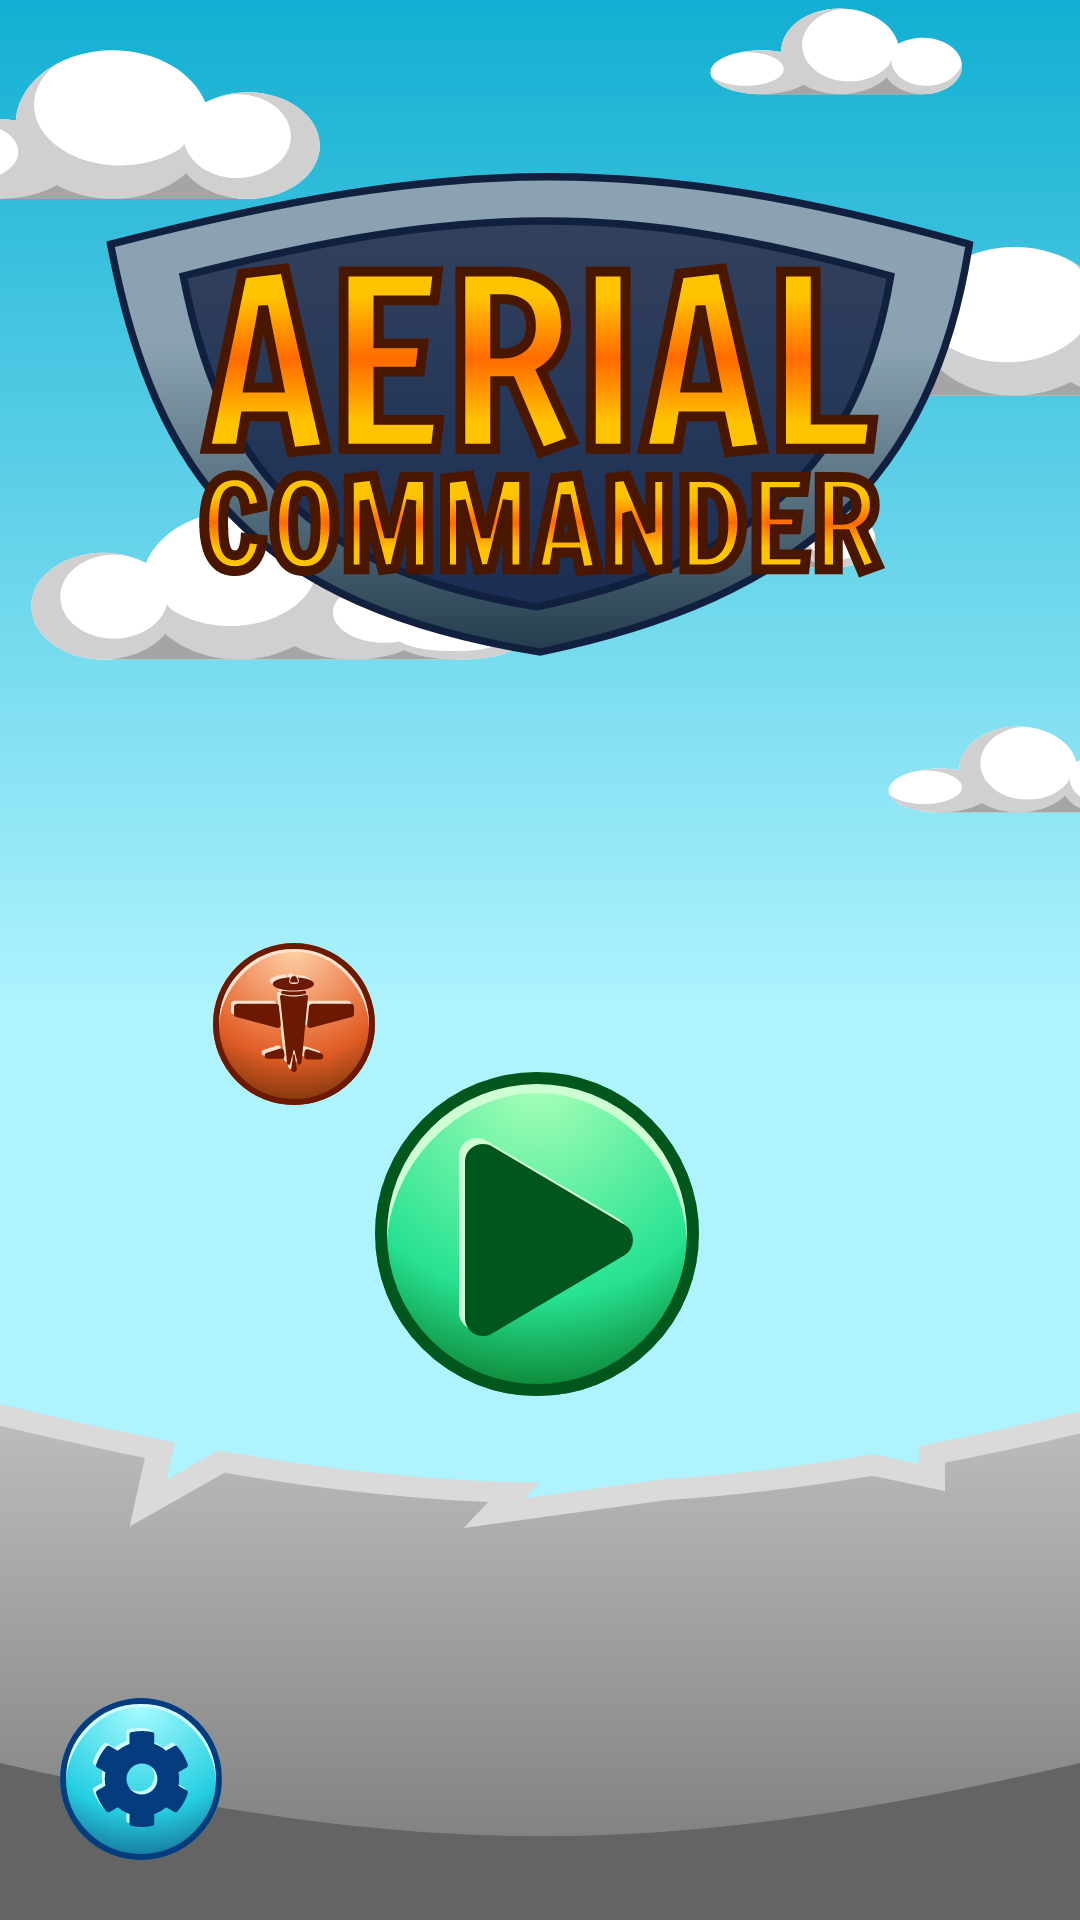

Produce the Android XML layout that renders to this screen, including the resource entries it uses.
<!-- AndroidManifest.xml: application theme Theme.AerialCommander -->
<!-- res/layout/activity_main.xml -->
<?xml version="1.0" encoding="utf-8"?>
<LinearLayout xmlns:android="http://schemas.android.com/apk/res/android"
    xmlns:app="http://schemas.android.com/apk/res-auto"
    xmlns:tools="http://schemas.android.com/tools"
    android:id="@+id/main"
    android:layout_width="match_parent"
    android:layout_height="match_parent"
    android:fitsSystemWindows="false"
    android:background="@drawable/bg_main_menu"

    tools:context=".MainActivity">

    <LinearLayout
        android:layout_width="match_parent"
        android:layout_height="match_parent"
        android:layout_marginVertical="20dp"
        android:layout_marginHorizontal="20dp"
        android:orientation="vertical"
        android:gravity="center"
        >

        <ImageView
            android:layout_width="wrap_content"
            android:layout_height="wrap_content"
            android:layout_marginHorizontal="15dp"
            android:layout_gravity="top|center"
            android:layout_marginVertical="20dp"
            android:src="@drawable/logo_new"
        />

        <LinearLayout
            android:layout_width="wrap_content"
            android:layout_height="wrap_content"
            android:gravity="center"
            android:layout_weight="1"
            android:translationX="-28dp"
        >
            <ImageButton
                android:tooltipText="@string/tooltip_hangar"
                android:id="@+id/garageButton"
                android:layout_width="wrap_content"
                android:layout_height="wrap_content"
                android:background="@color/transparent"
                android:src="@drawable/garage_button"
                android:translationY="-70dp"
                />

            <ImageButton
                android:tooltipText="@string/tooltip_play"
                android:id="@+id/playButton"
                android:layout_width="wrap_content"
                android:layout_height="wrap_content"
                android:background="@color/transparent"
                android:src="@drawable/play_button"
            />
        </LinearLayout>

        <ImageButton
            android:tooltipText="@string/tooltip_settings"
            android:id="@+id/settingsButton"
            android:layout_width="wrap_content"
            android:layout_height="wrap_content"
            android:layout_gravity="left|bottom"
            android:background="@color/transparent"
            android:src="@drawable/settings_button"
        />
    </LinearLayout>

</LinearLayout>
<!-- resources referenced by this layout -->
<resources>
  <color name="transparent">#00000000</color>
  <!-- drawable garage_button (drawable) -->
  <?xml version="1.0" encoding="utf-8"?>
  <selector xmlns:android="http://schemas.android.com/apk/res/android">
      <item android:state_pressed="true"
          android:drawable="@drawable/garage_button_selected" /> 
      <item android:state_focused="true"
          android:drawable="@drawable/garage_button_selected" /> 
      <item android:drawable="@drawable/garage_button_normal" /> 
  </selector>
  <!-- drawable play_button (drawable) -->
  <?xml version="1.0" encoding="utf-8"?>
  <selector xmlns:android="http://schemas.android.com/apk/res/android">
      <item android:state_pressed="true"
          android:drawable="@drawable/play_button_selected" /> 
      <item android:state_focused="true"
          android:drawable="@drawable/play_button_selected" /> 
      <item android:drawable="@drawable/play_button_normal" /> 
  </selector>
  <!-- drawable settings_button (drawable) -->
  <?xml version="1.0" encoding="utf-8"?>
  <selector xmlns:android="http://schemas.android.com/apk/res/android">
      <item android:state_pressed="true"
          android:drawable="@drawable/settings_button_selected" /> 
      <item android:state_focused="true"
          android:drawable="@drawable/settings_button_selected" /> 
      <item android:drawable="@drawable/settings_button_normal" /> 
  </selector>
  <string name="tooltip_hangar">Hangar</string>
  <string name="tooltip_play">Play</string>
  <string name="tooltip_settings">Credits</string>
  <style name="Theme.AerialCommander" parent="Base.Theme.AerialCommander" />
  <!-- drawable play_button_normal (drawable) -->
  <vector xmlns:android="http://schemas.android.com/apk/res/android"
      xmlns:aapt="http://schemas.android.com/aapt"
      android:width="108dp"
      android:height="108dp"
      android:viewportWidth="108"
      android:viewportHeight="108">
    <path
        android:pathData="M54,54m-52,0a52,52 0,1 1,104 0a52,52 0,1 1,-104 0"
        android:strokeWidth="4"
        android:strokeColor="#00571D">
      <aapt:attr name="android:fillColor">
        <gradient 
            android:centerX="54"
            android:centerY="4"
            android:gradientRadius="119"
            android:type="radial">
          <item android:offset="0" android:color="#FFA8FFB8"/>
          <item android:offset="0.6" android:color="#FF26E291"/>
          <item android:offset="1" android:color="#FF005606"/>
        </gradient>
      </aapt:attr>
    </path>
    <path
        android:pathData="M2,58C2,32 25,5 54,5C83,5 106,31 106,58"
        android:strokeWidth="4"
        android:fillColor="#00000000"
        android:strokeColor="#CEFFD4"/>
    <path
        android:pathData="M81.05,48.83L37.05,22.82C33.47,20.71 28,22.76 28,27.98V79.99C28,84.68 33.09,87.51 37.05,85.16L81.05,59.16C84.97,56.84 84.99,51.14 81.05,48.83Z"
        android:fillColor="#CEFFD4"/>
    <path
        android:pathData="M83.05,50.83L39.05,24.82C35.47,22.71 30,24.76 30,29.98V81.99C30,86.68 35.09,89.51 39.05,87.16L83.05,61.16C86.97,58.84 86.99,53.14 83.05,50.83Z"
        android:fillColor="#00571D"/>
    <path
        android:pathData="M54,54m-52,0a52,52 0,1 1,104 0a52,52 0,1 1,-104 0"
        android:strokeWidth="4"
        android:fillColor="#00000000"
        android:strokeColor="#00571D"/>
  </vector>
  <style name="Base.Theme.AerialCommander" parent="Theme.Material3.DayNight.NoActionBar">
          
          
      </style>
</resources>
